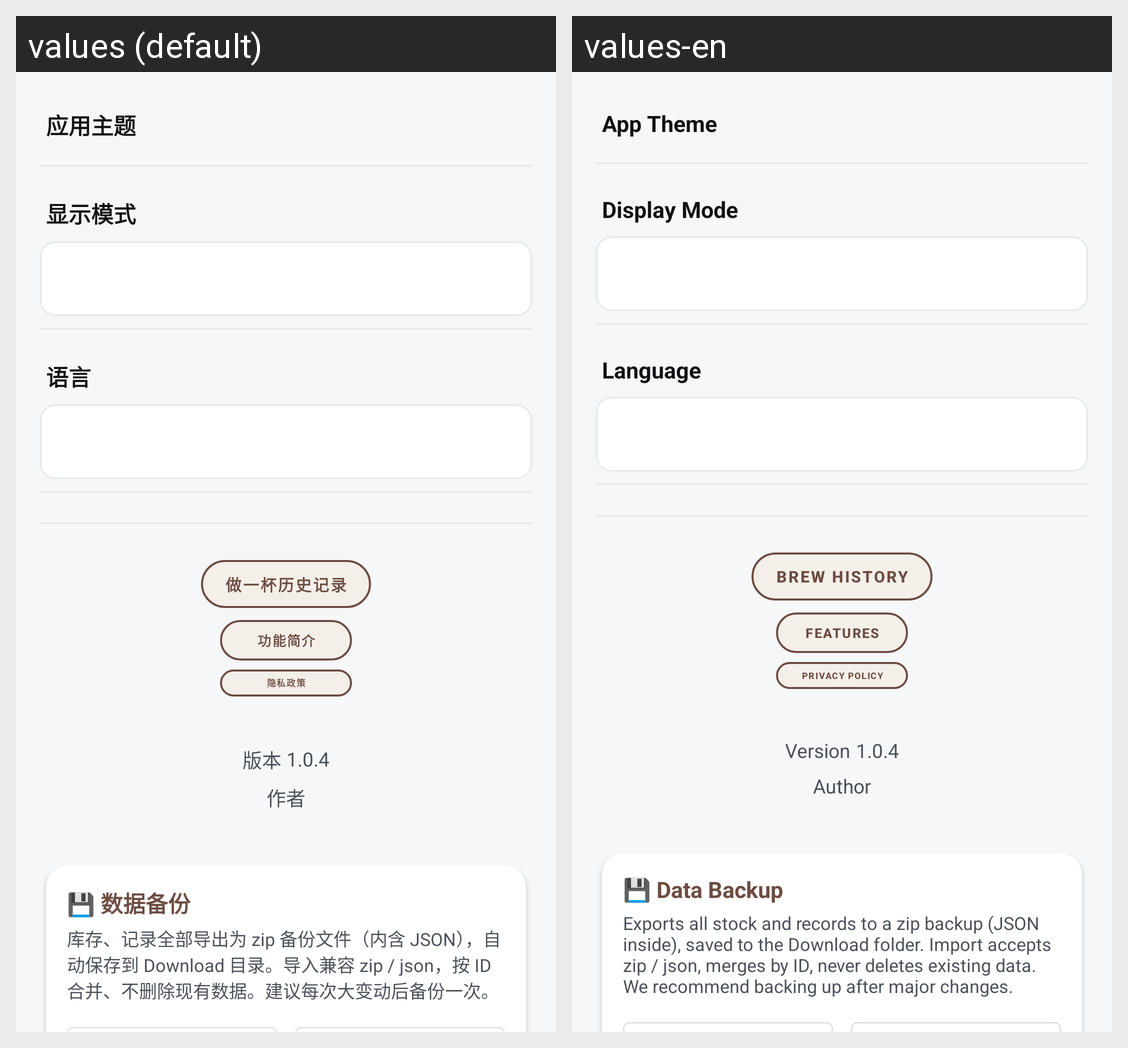

This grid shows one Android layout under two languages. Give, for every string resource on the screen, its name, the default text and each shown locale's text.
Android screen res/layout/fragment_profile.xml rendered under 2 locales, left to right: values (default), values-en. Device: Nexus 5 (rendered at 1080×1920; each locale shown at half size, 540×960, under a caption strip naming it); theme Theme.CoffeeBeanTracker.
Strings drawn on this screen, with the default value and each locale's value (text and hints the layout hard-codes, and strings that could not be matched under every locale, appear in the picture but are not listed):

app_theme
  values: 应用主题
  values-en: App Theme

dark_mode
  values: 显示模式
  values-en: Display Mode

language
  values: 语言
  values-en: Language

brew_records
  values: 做一杯历史记录
  values-en: Brew History

help_and_tutorial
  values: 功能简介
  values-en: Features

privacy_policy
  values: 隐私政策
  values-en: Privacy Policy

version_name
  values: 版本
  values-en: Version

author_label
  values: 作者
  values-en: Author

backup_title
  values: 💾 数据备份
  values-en: 💾 Data Backup

backup_desc
  values: 库存、记录全部导出为 zip 备份文件（内含 JSON），自动保存到 Download 目录。导入兼容 zip / json，按 ID 合并、不删除现有数据。建议每次大变动后备份一次。
  values-en: Exports all stock and records to a zip backup (JSON inside), saved to the Download folder. Import accepts zip / json, merges by ID, never deletes existing data. We recommend backing up after major changes.
